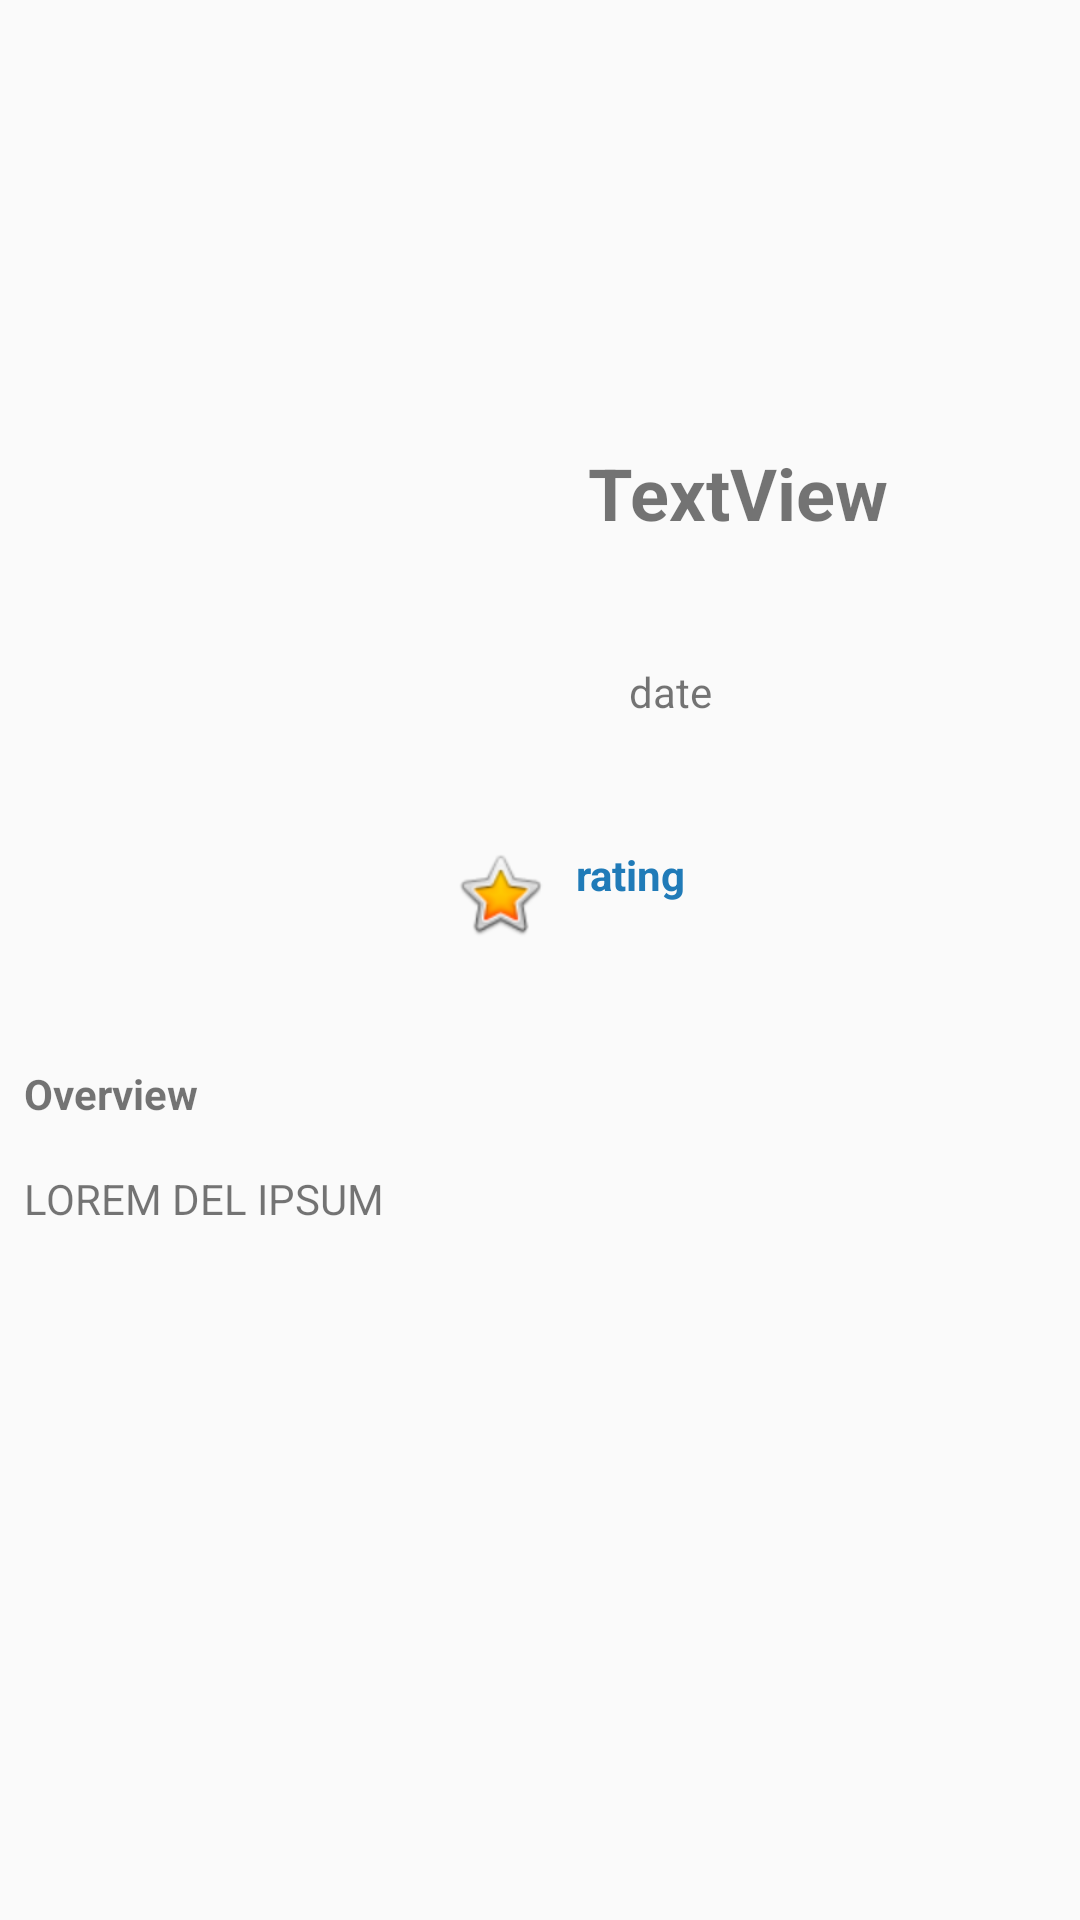

Produce the Android XML layout that renders to this screen, including the resource entries it uses.
<!-- AndroidManifest.xml: application theme AppTheme -->
<!-- res/layout/display_movie.xml -->
<?xml version="1.0" encoding="utf-8"?>
<androidx.constraintlayout.widget.ConstraintLayout xmlns:android="http://schemas.android.com/apk/res/android"
    xmlns:app="http://schemas.android.com/apk/res-auto"
    xmlns:tools="http://schemas.android.com/tools"
    android:layout_width="match_parent"
    android:layout_height="match_parent">

    <ImageView
        android:id="@+id/ivBackdrop"
        android:layout_width="406dp"
        android:layout_height="103dp"
        app:layout_constraintEnd_toEndOf="parent"
        app:layout_constraintHorizontal_bias="0.5"
        app:layout_constraintStart_toStartOf="parent"
        app:layout_constraintTop_toTopOf="parent"
        app:srcCompat="@drawable/ic_launcher_foreground" />

    <ImageView
        android:id="@+id/imageView2"
        android:layout_width="122dp"
        android:layout_height="179dp"
        android:layout_marginStart="8dp"
        android:layout_marginTop="136dp"
        app:layout_constraintEnd_toEndOf="parent"
        app:layout_constraintHorizontal_bias="0.0"
        app:layout_constraintStart_toStartOf="parent"
        app:layout_constraintTop_toTopOf="parent"
        app:srcCompat="@drawable/ic_launcher_foreground" />

    <TextView
        android:id="@+id/textView2"
        android:layout_width="116dp"
        android:layout_height="53dp"
        android:layout_marginTop="148dp"
        android:text="TextView"
        android:textSize="24sp"
        android:textStyle="bold"
        app:layout_constraintEnd_toEndOf="parent"
        app:layout_constraintHorizontal_bias="0.579"
        app:layout_constraintStart_toEndOf="@+id/imageView2"
        app:layout_constraintTop_toTopOf="parent" />

    <TextView
        android:id="@+id/textRating"
        android:layout_width="84dp"
        android:layout_height="32dp"
        android:layout_marginTop="28dp"
        android:layout_marginEnd="84dp"
        android:text="rating"
        android:textColor="#207BB8"
        android:textStyle="bold"
        app:layout_constraintEnd_toEndOf="parent"
        app:layout_constraintTop_toBottomOf="@+id/textView4" />

    <TextView
        android:id="@+id/textView4"
        android:layout_width="94dp"
        android:layout_height="33dp"
        android:layout_marginTop="20dp"
        android:text="date"
        app:layout_constraintEnd_toEndOf="parent"
        app:layout_constraintHorizontal_bias="0.586"
        app:layout_constraintStart_toEndOf="@+id/imageView2"
        app:layout_constraintTop_toBottomOf="@+id/textView2" />

    <ImageView
        android:id="@+id/imageView3"
        android:layout_width="wrap_content"
        android:layout_height="wrap_content"
        android:layout_marginTop="28dp"
        app:layout_constraintEnd_toStartOf="@+id/textRating"
        app:layout_constraintHorizontal_bias="0.694"
        app:layout_constraintStart_toEndOf="@+id/imageView2"
        app:layout_constraintTop_toBottomOf="@+id/textView4"
        app:srcCompat="@android:drawable/btn_star_big_on" />

    <TextView
        android:id="@+id/textView5"
        android:layout_width="wrap_content"
        android:layout_height="wrap_content"
        android:layout_marginStart="8dp"
        android:layout_marginTop="40dp"
        android:text="Overview"
        android:textStyle="bold"
        app:layout_constraintEnd_toEndOf="parent"
        app:layout_constraintHorizontal_bias="0.0"
        app:layout_constraintStart_toStartOf="parent"
        app:layout_constraintTop_toBottomOf="@+id/imageView2" />

    <TextView
        android:id="@+id/textView6"
        android:layout_width="394dp"
        android:layout_height="313dp"
        android:layout_marginStart="8dp"
        android:layout_marginTop="16dp"
        android:layout_marginEnd="8dp"
        android:text="LOREM DEL IPSUM"
        app:layout_constraintEnd_toEndOf="parent"
        app:layout_constraintHorizontal_bias="0.0"
        app:layout_constraintStart_toStartOf="parent"
        app:layout_constraintTop_toBottomOf="@+id/textView5" />
</androidx.constraintlayout.widget.ConstraintLayout>
<!-- resources referenced by this layout -->
<resources>
  <style name="AppTheme" parent="Theme.AppCompat.Light.DarkActionBar">
          
          <item name="colorPrimary">@color/design_default_color_secondary_variant</item>
          <item name="colorPrimaryDark">#024C4C</item>
          <item name="colorAccent">#FFFFFF</item>
      </style>
</resources>
